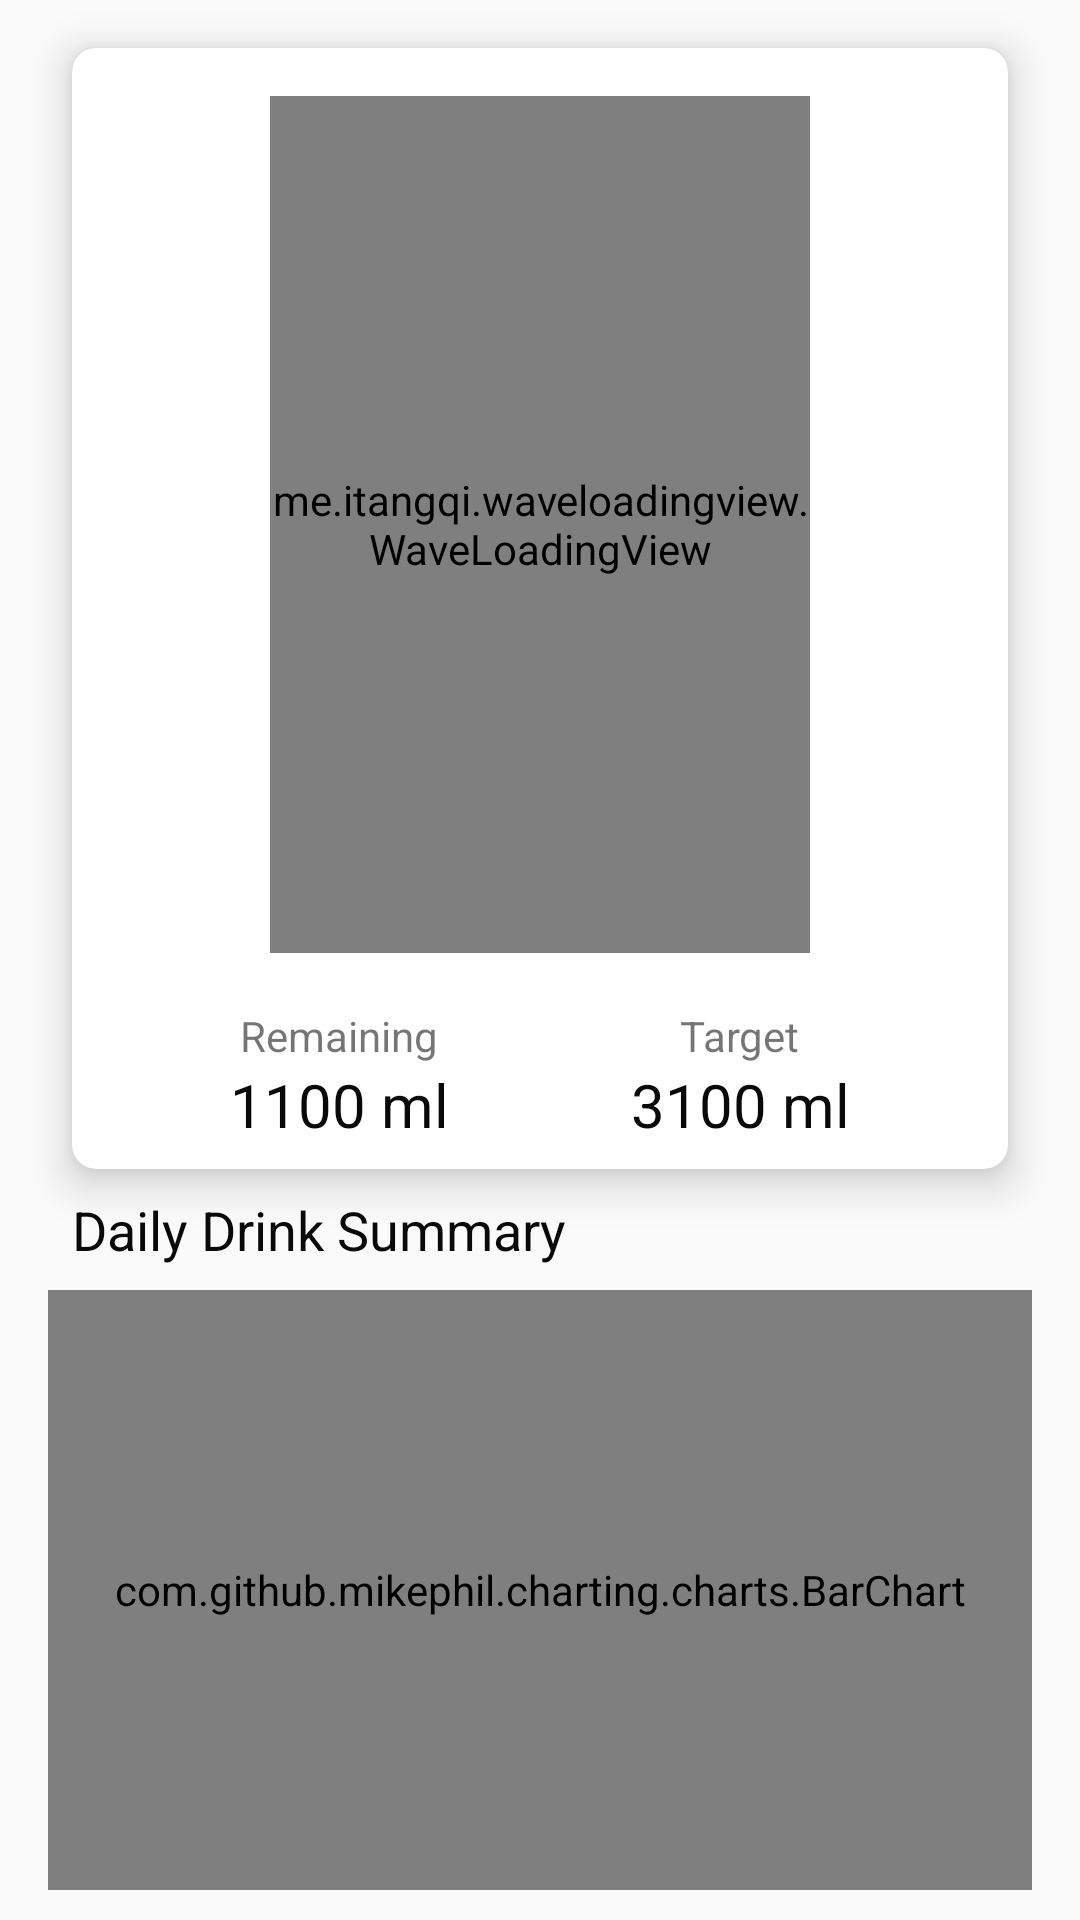

Here is an Android app screen rendered from its layout file. Give the layout XML and the strings, colors and styles it references.
<!-- AndroidManifest.xml: application theme Theme.PlantNany -->
<!-- res/layout/fragment_graph.xml -->
<?xml version="1.0" encoding="utf-8"?>
<androidx.constraintlayout.widget.ConstraintLayout xmlns:android="http://schemas.android.com/apk/res/android"
    xmlns:app="http://schemas.android.com/apk/res-auto"
    xmlns:tools="http://schemas.android.com/tools"
    android:layout_width="match_parent"
    android:layout_height="match_parent"
    android:background="@drawable/ic_app_bg"
    tools:context=".fragments.GraphFragment">


    <androidx.cardview.widget.CardView
        android:id="@+id/cardView2"
        android:layout_width="0dp"
        android:layout_height="0dp"
        android:layout_marginStart="24dp"
        android:layout_marginTop="16dp"
        android:layout_marginEnd="24dp"
        android:layout_marginBottom="8dp"
        app:cardCornerRadius="8dp"
        app:cardElevation="8dp"
        app:layout_constraintBottom_toTopOf="@id/textView14"
        app:layout_constraintEnd_toEndOf="parent"
        app:layout_constraintStart_toStartOf="parent"
        app:layout_constraintTop_toTopOf="parent">

        <androidx.constraintlayout.widget.ConstraintLayout
            android:layout_width="match_parent"
            android:layout_height="match_parent">

            <me.itangqi.waveloadingview.WaveLoadingView
                android:id="@+id/waterLevelView"
                android:layout_width="180dp"
                android:layout_height="0dp"
                android:layout_marginStart="8dp"
                android:layout_marginTop="16dp"
                android:layout_marginEnd="8dp"
                android:layout_marginBottom="18dp"
                app:layout_constraintBottom_toTopOf="@+id/linearLayout7"
                app:layout_constraintEnd_toEndOf="parent"
                app:layout_constraintStart_toStartOf="parent"
                app:layout_constraintTop_toTopOf="parent"
                app:wlv_borderColor="@color/colorSecondaryLighter"
                app:wlv_borderWidth="8dp"
                app:wlv_progressValue="70"
                app:wlv_round_rectangle="true"
                app:wlv_shapeType="circle"
                app:wlv_titleCenter="40%"
                app:wlv_titleCenterColor="@color/colorWhite"
                app:wlv_titleCenterSize="45sp"
                app:wlv_titleCenterStrokeColor="@android:color/holo_blue_dark"
                app:wlv_titleCenterStrokeWidth="3dp"
                app:wlv_triangle_direction="east"
                app:wlv_waveAmplitude="60"
                app:wlv_waveColor="@color/colorSecondaryDark" />

            <LinearLayout
                android:id="@+id/linearLayout7"
                android:layout_width="wrap_content"
                android:layout_height="wrap_content"
                android:layout_marginStart="8dp"
                android:layout_marginEnd="8dp"
                android:layout_marginBottom="8dp"
                android:gravity="center"
                android:orientation="vertical"
                app:layout_constraintBottom_toBottomOf="parent"
                app:layout_constraintEnd_toStartOf="@+id/linearLayout8"
                app:layout_constraintStart_toStartOf="parent">

                <TextView
                    android:id="@+id/textView10"
                    android:layout_width="wrap_content"
                    android:layout_height="wrap_content"
                    android:text="Remaining" />

                <TextView
                    android:id="@+id/tv_remaining_intake"
                    android:layout_width="wrap_content"
                    android:layout_height="wrap_content"
                    android:text="1100 ml"
                    android:textColor="@color/colorBlack"
                    android:textSize="20sp" />
            </LinearLayout>

            <LinearLayout
                android:id="@+id/linearLayout8"
                android:layout_width="wrap_content"
                android:layout_height="wrap_content"
                android:layout_marginStart="8dp"
                android:layout_marginEnd="8dp"
                android:layout_marginBottom="8dp"
                android:gravity="center"
                android:orientation="vertical"
                app:layout_constraintBottom_toBottomOf="parent"
                app:layout_constraintEnd_toEndOf="parent"
                app:layout_constraintStart_toEndOf="@+id/linearLayout7">

                <TextView
                    android:id="@+id/textView12"
                    android:layout_width="wrap_content"
                    android:layout_height="wrap_content"
                    android:text="Target" />

                <TextView
                    android:id="@+id/tv_target_intake"
                    android:layout_width="wrap_content"
                    android:layout_height="wrap_content"
                    android:text="3100 ml"
                    android:textColor="@color/colorBlack"
                    android:textSize="20sp" />
            </LinearLayout>
        </androidx.constraintlayout.widget.ConstraintLayout>
    </androidx.cardview.widget.CardView>

    <TextView
        android:id="@+id/textView14"
        android:layout_width="wrap_content"
        android:layout_height="wrap_content"
        android:layout_marginStart="24dp"
        android:layout_marginLeft="24dp"
        android:layout_marginBottom="8dp"
        android:text="Daily Drink Summary"
        android:textColor="@color/colorBlack"
        android:textSize="18sp"
        app:layout_constraintBottom_toTopOf="@+id/bar_chart"
        app:layout_constraintStart_toStartOf="parent" />

    <com.github.mikephil.charting.charts.BarChart
        android:id="@+id/bar_chart"
        android:layout_width="0dp"
        android:layout_height="200dp"
        android:layout_marginStart="16dp"
        android:layout_marginEnd="16dp"
        android:layout_marginBottom="10dp"
        app:layout_constraintBottom_toBottomOf="parent"
        app:layout_constraintBottom_toTopOf="@+id/banner"
        app:layout_constraintEnd_toEndOf="parent"
        app:layout_constraintHorizontal_bias="0"
        app:layout_constraintStart_toStartOf="parent" />

    <LinearLayout
        android:id="@+id/banner"
        android:layout_width="match_parent"
        android:layout_height="wrap_content"
        android:orientation="vertical"
        app:layout_constraintBottom_toBottomOf="parent" />
</androidx.constraintlayout.widget.ConstraintLayout>
<!-- resources referenced by this layout -->
<resources>
  <color name="colorBlack">#090909</color>
  <color name="colorSecondaryDark">#169de6</color>
  <color name="colorSecondaryLighter">#169de6</color>
  <color name="colorWhite">#f7f9f8</color>
  <style name="Theme.PlantNany" parent="Theme.AppCompat.Light.NoActionBar">
          
          <item name="colorPrimary">@color/purple_500</item>
          <item name="colorPrimaryVariant">@color/purple_700</item>
          <item name="colorOnPrimary">@color/white</item>
          
          <item name="colorSecondary">@color/teal_200</item>
          <item name="colorSecondaryVariant">@color/teal_700</item>
          <item name="colorOnSecondary">@color/black</item>
          
          <item name="android:statusBarColor" tools:targetApi="l">?attr/colorPrimaryVariant</item>
          
      </style>
  <color name="purple_500">#FF6200EE</color>
  <color name="purple_700">#FF3700B3</color>
  <color name="white">#FFFFFFFF</color>
  <color name="teal_200">#FF03DAC5</color>
  <color name="teal_700">#FF018786</color>
  <color name="black">#FF000000</color>
</resources>
